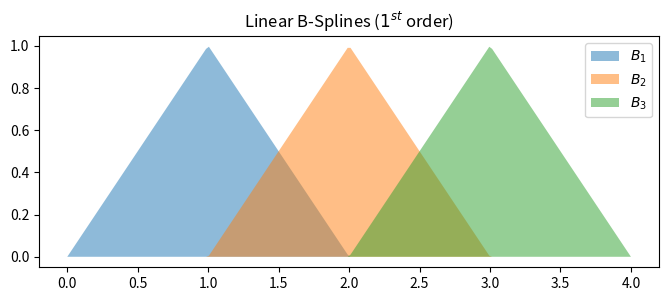

Source code (Python):
import numpy as np
import matplotlib.pyplot as plt

t = np.linspace(0, 4, 200)

# "Hat" functions (Linear B-Splines)
def b1(x): return np.where((x>=0)&(x<2), np.where(x<1, x, 2-x), 0)
def b2(x): return np.where((x>=1)&(x<3), np.where(x<2, x-1, 3-x), 0)
def b3(x): return np.where((x>=2)&(x<4), np.where(x<3, x-2, 4-x), 0)

plt.figure(figsize=(8, 3))
plt.fill_between(t, b1(t), alpha=0.5, label='$B_1$')
plt.fill_between(t, b2(t), alpha=0.5, label='$B_2$')
plt.fill_between(t, b3(t), alpha=0.5, label='$B_3$')

plt.title('Linear B-Splines ($1^{st}$ order)')
plt.legend()
plt.show()
